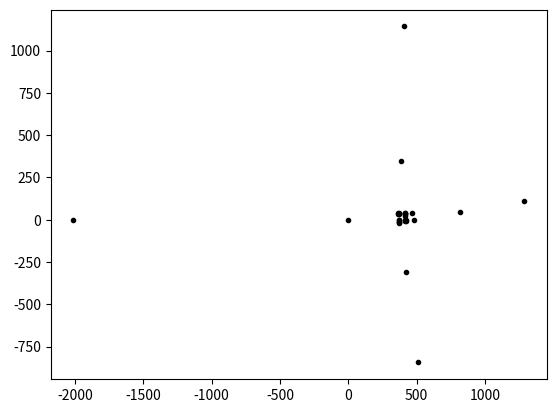

Recreate this plot in Python. (Note: this script raises an exception after producing the figure.)
import numpy as np
import matplotlib.pyplot as plt
import numpy.linalg
from copy import deepcopy
from math import sqrt,pi
from pylab import *

scale = 0.25

#quelques constantes

g =  9.81 #gravity
m = 16*scale #mass

DX = 5*scale
DY = 3.5*scale
DZ = 4.0*scale

lx = 0.5*scale
ly = 0.5*scale
lz = 0.5*scale

hauteurFenetre = 1.075*scale

## Basis change from the (X,Y,Z) system to the (G,x,y,z) system

def basisChange(X,Y,Z,G): # return coordinates in (G,x,y,z) system, G beeing written in the (X,Y,Z) system

    L = np.sqrt(G[0]**2 + G[1]**2 + G[2]**2)
    l = np.sqrt(G[0] ** 2 + G[1] ** 2)
    M = np.array([X,Y,Z])

    R = np.array([[-G[0] / L, -G[1] / L, -G[2] / L],
                  [G[1] / l, -G[0] / l, 0],
                  [-G[2] * G[0] / l / L, -G[2] * G[1] / l / L, (G[0] ** 2 + G[1] ** 2) / l / L]])

    inter = R.dot(M - G)
    
    res = np.array([inter[1],-inter[0],inter[2]])
    return res

def basisChangeLinear(X,Y,Z,G): # return coordinates in (G,x,y,z) system, G beeing written in the (X,Y,Z) system

    L = np.sqrt(G[0]**2 + G[1]**2 + G[2]**2)
    l = np.sqrt(G[0] ** 2 + G[1] ** 2)
    M = np.array([X,Y,Z])

    R = np.array([[-G[0] / L, -G[1] / L, -G[2] / L],
                  [G[1] / l, -G[0] / l, 0],
                  [-G[2] * G[0] / l / L, -G[2] * G[1] / l / L, (G[0] ** 2 + G[1] ** 2) / l / L]])
    inter = R.dot(M)
    
    res = np.array([inter[1],-inter[0],inter[2]])
    return res

### UnitVector Tensions

def unitVectorsTensions(G,P,r): # P est un tableau 8X3, contenant les 8 points
                                # Pi dans le système de coordonnées (O,X,Y,Z)
    
    u = np.zeros((8,3)) # unitVectors
    
    for i in range(8):
        pi = basisChange(P[i][0],P[i][1],P[i][2],G)
        u[i] = (pi - r[i])/np.linalg.norm(pi - r[i])
    
    return(u)



### Fonction principale

def tensionPlane(G,u,r): # u 8x3 sont les vecteurs normés directeur des tensions, r = 8x3 sont les point d'attache des cables sur le robot
    
    vecteurGravite = basisChangeLinear(0,0,-m*g,G)
    
    A = np.zeros((6,8))
    B = np.array([vecteurGravite[0],vecteurGravite[1],vecteurGravite[2],0,0,0])
    
    for i in range(8):
        A[0][i] = u[i][0]
        A[1][i] = u[i][1]
        A[2][i] = u[i][2]
        
        A[3][i] = r[i][1]*u[i][2] - r[i][2]*u[i][1]
        A[4][i] = r[i][2]*u[i][0] - r[i][0]*u[i][2]
        A[5][i] = r[i][0]*u[i][1] - r[i][1]*u[i][0]
    
    
    P = A[:6,:6] #submatrix of A
    C = A[:,6] #column 7 of A
    D = A[:,7] #column 8 of A
    
    det = np.linalg.det(P)
    
    if (abs(det)<0.00000000000001):
        print("Matrice non inversible")
        print(det)
    
    Q = np.linalg.inv(P)
    
    U = np.concatenate((Q.dot(C),[-1,0]),axis=0) #first vector of the basis of the ker
    V = np.concatenate((Q.dot(D),[0,-1]),axis=0) #second vector of the basis of the ker
    
    X = np.concatenate((Q.dot(B),[0,0]),axis=0) #particular solution of AX = B
    
    return(U,V,X)

### Tests algébriques

A = np.random.random((6,8)) #random postitions of Pi
B = np.array([-1,0,-1,0,0,0]) #modify and adapt to the mass

P = A[:6,:6] #submatrix of A
C = A[:,6] #column 7 of A
D = A[:,7] #column 8 of A

det = np.linalg.det(P)

if (abs(det)<0.000000001):
    print(det)

Q = np.linalg.inv(P)

U = np.concatenate((Q.dot(C),[-1,0]),axis=0) #first vector of the basis of the ker
V = np.concatenate((Q.dot(D),[0,-1]),axis=0) #second vector of the basis of the ker

X = np.concatenate((Q.dot(B),[0,0]),axis=0) #particular solution of AX = B

print(A.dot(U)) # AU = 0
print(A.dot(V)) # AV = 0
print(A.dot(X)) # AX = B

print(A.dot(5613*U + 1235*V + X))


### Orthogonalisation

def orthogonalisation(U,V):
    u = U/(np.linalg.norm(U))
    vv = V - (np.vdot(u,V))*u
    v = vv/(np.linalg.norm(vv))
    return(u,v)

U = np.array([2,0])
V = np.array([1,1])

print(orthogonalisation(U,V))

### Appartenance au convexe

def appartientOmega(u,v,x,alph,beta):
    t = True
    for i in range(8):
        t = t&(not(alph*u[i]+beta*v[i]+x[i]<0))
    return(t)

u = np.array([1,1,0,0,0,0,0,0])
v = np.array([0,1,0,0,0,0,0,0])
x = np.array([0,0,0,0,0,0,0,0])

print(appartientOmega(u,v,x,1,-1.1))

###

tableauInit = []
for i in range(8):
    tableauInit.append([-1,-1,-1,-1,-1,-1,-1,-1])

# tableauInit est le tableau qui va stocker des couples de float représentant un poin du plan (alpha,beta)



def intersectionsEquations(u,v,x):
    tableauIntersections = deepcopy(tableauInit)
    for i in range(8):
        for j in range(i+1,8):
            det = u[i]*v[j]-u[j]*v[i]
            if abs(det)>1e-10: #à modifier éventuellement
                alph = (v[i]*x[j]-v[j]*x[i])/det
                beta = (u[j]*x[i]-u[i]*x[j])/det
                tableauIntersections[i][j] = [alph,beta] #ça marche ça ?
    return(tableauIntersections)

def pointsExtremauxConfigurations(u,v,x,tableauIntersections):
    tableauOmega = deepcopy(tableauIntersections) #Omega est l'ensemble des points d'intersections des droites qui sont dans tous les demis plans
    for i in range(8):
        for j in range(i+1,8):
            if tableauIntersections[i][j]!=-1:
                possible = True
                alph = tableauIntersections[i][j][0]
                beta = tableauIntersections[i][j][1]
                for k in range(8):
                    if (k!=i)and(k!=j):
                        possible = possible&(alph*u[k]+beta*v[k]+x[k]>0)
                if not(possible):
                    tableauOmega[i][j] = -1
    return(tableauOmega)

def determinerDroitesLimites(tableauOmega):
    nombrePoints = [0 for i in range(8)] #représente le nombre de points de Omega sur chaque droite, compris entre 1 et 2
    droitesExtremales = []
    droitesInter = []
    for i in range(8):
        for j in range(i+1,8):
            if tableauOmega[i][j]!=-1:
                nombrePoints[i]+=1
                nombrePoints[j]+=1
    for i in range(8):
        if nombrePoints[i]==1:
            droitesExtremales.append(i)
        if nombrePoints[i]==2:
            droitesInter.append(i)
    return(droitesExtremales,droitesInter)

def estBorne(droitesExtremales):
    return(droitesExtremales==[])

def determinerVecteursExtreme(u,v,x,tableauOmega,droitesExtremales):
    vecteurs = []
    i1 = droitesExtremales[0]
    i2 = droitesExtremales[1]
    j1 = -1
    j2 = -1
    
    
    for j in range(1,8):
        if (j!=i1):
            if ((tableauOmega[i1][j]!=-1)or(tableauOmega[j][i1]!=-1)):
                j1=j
    for j in range(1,8):
        if (j!=i2):
            if ((tableauOmega[i2][j]!=-1)or(tableauOmega[j][i2]!=-1)):
                j2=j
    
    if (tableauOmega[i1][j1]==-1):
        point1=tableauOmega[j1][i1]
    else:
        point1=tableauOmega[i1][j1]
    
    if (tableauOmega[i2][j2]==-1):
        point2=tableauOmega[j2][i2]
    else:
        point2=tableauOmega[i2][j2]
    
    alph1 = point1[0] + v[i1]
    beta1 = point1[1] - u[i1]
    
    if (alph1*u[j1]+beta1*v[j1]+x[j1]>-1e-7):
        vecteurs.append([v[i1],-u[i1]])
    else:
        vecteurs.append([-v[i1],u[i1]])

    
    alph2 = point2[0] + v[i2]
    beta2 = point2[1] - u[i2]
    
    if (alph2*u[j2]+beta2*v[j2]+x[j2]>-1e-7):
        vecteurs.append([v[i2],-u[i2]])
    else:
        vecteurs.append([-v[i2],u[i2]])
    
    for k in range(2):
        print(vecteurs[k])
        norme = sqrt(vecteurs[k][0]**2+vecteurs[k][1]**2)
        vecteurs[k] = [vecteurs[k][0]/norme,vecteurs[k][1]/norme]
    return(vecteurs)

###


def estPositionPossible(u,v,x):
    tableauOmega = pointsExtremauxConfigurations(u,v,x,intersectionsEquations(u,v,x))
    for i in range(8):
        for j in range(i+1,8):
            if tableauOmega[i][j]!=-1:
                return(True)
    return(False)

def descriptionConfigurationsPossibles(u,v,x):
    tableauOmega = pointsExtremauxConfigurations(u,v,x,intersectionsEquations(u,v,x))
    droitesExtremales,droitesInter = determinerDroitesLimites(tableauOmega)
    
    if estBorne(droitesExtremales):
        vecteurs=[]
    else:
        vecteurs=determinerVecteursExtreme(u,v,x,tableauOmega,droitesExtremales)
    
    points = []
    
    for i in range(8):
        for j in range(i+1,8):
            if tableauOmega[i][j]!=-1:
                points.append([tableauOmega[i][j]])
    return(points,vecteurs)


### Projection sur le convexe

def projectionSurLePlan(u,v,x): #on suppose u et v BON du plan
    P0 = x - (np.vdot(u,x)*u +np.vdot(v,x)*v)
    return(np.array([np.dot(u,P0),np.dot(v,P0)]))

u = np.array([sqrt(0.5),0,sqrt(0.5)])
v = np.array([0,1,0])
x = np.array([0,0,-1])

#print(projectionSurLePlan(u,v,x))

def projectionSurUneDroite(x,y,a,b,c): #On projette P0 sur la droite d'équation ax+by+c=0, ce qui donne le point P1
    u = np.array([b/sqrt(a*a+b*b),-a/sqrt(a*a+b*b)])
    P0 = np.array([x,y])
    if (b==0):
        P1 = np.array([-c/a,P0[1]])
    else:
        x0 = np.array([-c/a,0])
        P1 = x0 + np.dot(u,P0-x0)*u
    return(P1)

#print(projectionSurUneDroite(0.5,0.5,-1,1,-1))


    

def projectionSurLeConvexe(u,v,x,alph0,beta0,tableauOmega,droitesInter,droitesExtremales):# on suppose omega non vide, et on se place dans le plan (alph,beta)
    P0 = projectionSurLePlan(u,v,x)
    if(appartientOmega(u,v,x,P0[0],P0[1])):
        return(np.array([alph0,beta0]))
    
    projetesPotentiels = [] #on stock les projetés orthogonaux qui sont dans le convexe Omega, sous la forme de np.array(alph,beta)
    for i in range(8): # on traite les points d'intersections
        for j in range(i+1,8):
            if tableauOmega[i][j]!=-1:
                projetesPotentiels.append(np.array([tableauOmega[i][j][0],tableauOmega[i][j][1]]))
    
    for i in droitesInter:
        projete = projectionSurUneDroite(alph0,beta0,u[i],v[i],x[i])
        if(appartientOmega(u,v,x,projete[0],projete[1])):
            projetesPotentiels.append(projete)
    
    for i in droitesExtremales:
        projete = projectionSurUneDroite(alph0,beta0,u[i],v[i],x[i])
        if(appartientOmega(u,v,x,projete[0],projete[1])):
            projetesPotentiels.append(projete)
    
    # projetePotentiels contient à présent les projetés de P0 sur les droites, ainsi que les points extrêmaux
    # on cherche à présent le point de cette liste le plus proche de P0 :
    
    def d(A,B):
        return(sqrt((A[0]-B[0])*(A[0]-B[0])+(A[1]-B[1])*(A[1]-B[1])))
    
    P1 = projetesPotentiels[0]
    min = d(P0,P1)

    for point in projetesPotentiels:
        dist = d(point,P0)
        if(dist<min):
            P1 = point
            min = dist
    
    return(P1)



### Description du convexe

def descriptionConfigurations(G,P,r):
    vectorsTensions = unitVectorsTensions(G,P,r)
    U,V,x= tensionPlane(G,vectorsTensions,r)
    u,v = orthogonalisation(U,V)
    return(descriptionConfigurationsPossibles(u,v,x),intersectionsEquations(u,v,x))



P = np.array([[0, 1, -1], [-2, 1, -1], [0, -1, -1.], [-2, -1, -1],
              [0, 1, 1], [-2, 1., 1], [0, -1, 1], [-2, -1, 1]], dtype=np.float32)

r = 0.3*np.array([[0, 1, -1], [-1, 0, -1], [1, 0, -1], [0, -1, -1],
                   [1, 0, 1], [0, 1, 1], [0, -1, 1], [-1, 0, 1]])

G = np.array([-1, 0.1, 0.2], dtype=np.float32)

(listePoints,listeVecteurs),pointsIntersections = descriptionConfigurations(G,P,r)

print(listePoints) #coordonnées dans la base (X,u,v) où (u,v) orthonormée

for ligne in pointsIntersections:
    for point in ligne:
        if (point!=-1):
            plt.plot(point[0],point[1],'.k')

for point in listePoints:
    plt.plot(point[0],point[1],'.r')

### Fonction qui permet de savoir si la configuration est possible

def estConfigPossible(G,P,r):
    vectorsTensions = unitVectorsTensions(G,P,r)
    U,V,x= tensionPlane(G,vectorsTensions,r)    
    u,v = orthogonalisation(U,V)
    return(estPositionPossible(u,v,x))

#test

P = np.array([[0, 1, -1], [-2, 1, -1], [0, -1, -1.], [-2, -1, -1],
              [0, 1, 1], [-2, 1., 1], [0, -1, 1], [-2, -1, 1]], dtype=np.float32)

r = 0.3*np.array([[0, 1, -1], [-1, 0, -1], [1, 0, -1], [0, -1, -1],
                   [1, 0, 1], [0, 1, 1], [0, -1, 1], [-1, 0, 1]])

G = np.array([-1, 0.1, 0.2], dtype=np.float32)

print(estConfigPossible(G,P,r))

### Fonction globale donnant la configuration minimsant les tensions, pourvu que la configuration soit possible :

def configOptimale(G,P,r):
    vectorsTensions = unitVectorsTensions(G,P,r)
    U,V,x= tensionPlane(G,vectorsTensions,r)
    
    u,v = orthogonalisation(U,V)
    P0 = projectionSurLePlan(u,v,x)
    
    tableauIntersections = intersectionsEquations(u,v,x)
    tableauOmega = pointsExtremauxConfigurations(u,v,x,tableauIntersections)
    droitesExtremales,droitesInter = determinerDroitesLimites(tableauOmega)
    P1 = projectionSurLeConvexe(u,v,x,P0[0],P0[1],tableauOmega,droitesInter,droitesExtremales)
    #return(P1) #renvoie alpha et beta
    
    # for i in droitesInter:
    #     extr1=-1
    #     extr2=-1
    #     for j in range(i+1,8):
    #         if(tableauOmega!=-1):
    #             if extr1==-1:
    #                 extr1 = np.array([tableauOmega[i][j][0],tableauOmega[i][j][1]])
    #             else :
    #                 extr2 = np.array([tableauOmega[i][j][0],tableauOmega[i][j][1]])
    #     plt.plot([extr1[0],extr2[0]],[extr1[1],extr2[1]],'-k')
    return(P1[0]*u+P1[1]*v+x)
    
print(configOptimale(G,P,r))


### Tests sur la possibilité d'une configuration


P =  np.array([[DX/2, -DY, -hauteurFenetre], [DX/2, 0, -hauteurFenetre], [-DX/2, 0, -hauteurFenetre], [-DX/2, -DY, -hauteurFenetre],
              [DX/2, -DY, DZ-hauteurFenetre], [DX/2, 0, DZ-hauteurFenetre], [-DX/2,0, DZ-hauteurFenetre], [-DX/2, -DY, DZ-hauteurFenetre]], dtype=np.float32)

r = 0.5*np.array([[-1, -1, 1],[1, -1, 1], [1, 1, 1], [-1, 1, 1],[-1, -1, -1], [1, -1, -1], [1, 1, -1], [-1, 1, -1]],dtype=np.float32)

G = np.array([0,-DY/2,DZ/2-hauteurFenetre], dtype=np.float32)

#plotPosition(G,P,r)

#print(estConfigPossible(G,P,r))
print(descriptionConfigurations(G,P,r))

### tests
plt.figure()
P = np.array([[0, 1, -1], [-2, 1, -1], [0, -1, -1.], [-2, -1, -1],
              [0, 1, 1], [-2, 1., 1], [0, -1, 1], [-2, -1, 1]], dtype=np.float32)

r = 0.3*np.array([[0, 1, -1], [-1, 0, -1], [1, 0, -1], [0, -1, -1],
                   [1, 0, 1], [0, 1, 1], [0, -1, 1], [-1, 0, 1]])

G = np.array([-1, 0.1, 0.2], dtype=np.float32)

def testGraphique(G,P,r):
    
    
    
    (listePoints,listeVecteurs),pointsIntersections = descriptionConfigurations(G,P,r)
    
    
    for ligne in pointsIntersections:
        for point in ligne:
            if (point!=-1):
                plt.plot(point[0],point[1],'.k')
    
    for point in listePoints:
        plt.plot(point[0],point[1],'.r')
    
    if listePoints!=[]:
        P1 = configOptimale(G,P,r)
        
        plt.plot(P1[0],P1[1],'xm')
        
        plt.plot(0,0,'.m')
        
        theta = np.linspace(0, 2*pi, 4000)
        
        r = sqrt(P1[0]*P1[0]+P1[1]*P1[1])
        x = r*cos(theta)
        y = r*sin(theta)
        plt.plot(x, y)
    
testGraphique(G,P,r)


print(estConfigPossible(G,P,r))



### Couverture des positions statiques

#en mètres

DX = 5
DY = 3.5
DZ = 4.0

hauteurFenetre = 1.075

P =  np.array([[DX/2, -DY, -hauteurFenetre], [DX/2, 0, -hauteurFenetre], [-DX/2, 0, -hauteurFenetre], [-DX/2, -DY, -hauteurFenetre],
              [DX/2, -DY, DZ-hauteurFenetre], [DX/2, 0, DZ-hauteurFenetre], [-DX/2,0, DZ-hauteurFenetre], [-DX/2, -DY, DZ-hauteurFenetre]], dtype=np.float32)
#les points d'accroche à la structure sont dans les coins du parallépipède

def ensemblePointsTests(xmin,xmax,ymin,ymax,zmin,zmax,nombrePoints): #on aura en sortie nombrePoints^3 points de test
    l = []
    nombrePoints-=1
    x,y,z=xmin,ymin,zmin
    pasX = (xmax-xmin)/nombrePoints
    pasY = (ymax-ymin)/nombrePoints
    pasZ = (zmax-zmin)/nombrePoints
    for i in range(nombrePoints+1):
        for j in range(nombrePoints+1):
            for k in range(nombrePoints+1):
                l.append(np.array([x,y,z]))
                z+=pasZ
            z=zmin
            y+=pasY
        y=ymin
        x+=pasX
    return(l)


def positionsPossibles(listePointsG,P,r): #renvoie un tableau [nombrePoints^2 [position,tensionOptimale]],tensionMax
    positionsPossibles = [-1 for G in listePointsG]
    i=0
    tensionMax = -1
    for G in listePointsG:
        if(estConfigPossible(G,P,r)):
            X = configOptimale(G,P,r)
            positionsPossibles[i] = [G,max(X)]
            if (max(X)>tensionMax):
                tensionMax = max(X)
        #print(positionsPossibles)
        i+=1
    return(positionsPossibles,tensionMax)

r = 0.5*np.array([[-1, -1, 1],[1, -1, 1], [1, 1, 1], [-1, 1, 1],[-1, -1, -1], [1, -1, -1], [1, 1, -1], [-1, 1, -1]],dtype=np.float32)

#print (ensemblePointsTests(-1.5,1.5,-2,0,-0.5,2,4)[2][0], ensemblePointsTests(-1.5,1.5,-2,0,-0.5,2,3)[2][1], ensemblePointsTests(-1.5,1.5,-2,0,-0.5,2,3)[2][2]) 
print(positionsPossibles (ensemblePointsTests(-1.5,1.5,-2,0,-0.5,2,4), P,r))

def proportionTrue (xmin,xmax,ymin,ymax,zmin,zmax,nombrePoints, P,r):
    A = positionsPossibles(ensemblePointsTests(xmin,xmax,ymin,ymax,zmin,zmax,nombrePoints), P,r)[0]
    N = len(A)
    nombreTrue = 0
    for bool in A:
        if bool:
            nombreTrue+=1
    return(nombreTrue / N)


print(positionsPossibles(ensemblePointsTests(-DX/10,DX/10,-DY/2-DY/10,-DY/2+DY/10,DZ/2-hauteurFenetre/10,DZ/2+hauteurFenetre/10,4), P,r))
print(proportionTrue(-DX/2,DX/2,-DY,0,-hauteurFenetre,DZ-hauteurFenetre,6,P,r))

### Limiter la tension des cables

P =  np.array([[DX/2, -DY, -hauteurFenetre], [DX/2, 0, -hauteurFenetre], [-DX/2, 0, -hauteurFenetre], [-DX/2, -DY, -hauteurFenetre],
              [DX/2, -DY, DZ-hauteurFenetre], [DX/2, 0, DZ-hauteurFenetre], [-DX/2,0, DZ-hauteurFenetre], [-DX/2, -DY, DZ-hauteurFenetre]], dtype=np.float32)

r = 0.5*np.array([[-lx, -ly, -lz], [-lx, ly, -lz], [lx, ly, -lz], [lx, -ly, -lz],[-lx, -ly, lz],[-lx, ly, lz], [lx, ly, lz], [lx, -ly, lz]],dtype=np.float32)

def positionTensionLimitées(posPossibles,tensionLim):
    positions = [] #pour stocker les positions restantes
    for pos in posPossibles[0]:
        if (pos!=-1):
            if pos[1]<tensionLim:
                positions.append(pos[0])
    return(positions)


l = positionsPossibles(ensemblePointsTests(-DX/2,DX/2,-DY,0,-hauteurFenetre,DZ-hauteurFenetre,10), P,r)
positionsLimitees = positionTensionLimitées(l,100)






fig = plt.figure()
ax = fig.add_subplot(111, projection='3d')
ax.set_xlim3d(-4, 4)
ax.set_ylim3d(-4, 4)
ax.set_zlim3d(-4, 4)
print_3d(P, ax)
# for point in l[0]:
#     if point!=-1:
#         ax.scatter3D(point[0][0],point[0][1],point[0][2],c='b')
for point in positionsLimitees:
    ax.scatter3D(point[0],point[1],point[2],c='c')
plt.show()

### Points d'accroches croisés selon x : 0<->3, 2<->1, 4<->7, 6<->5

P =  np.array([[DX/2, -DY, -hauteurFenetre], [DX/2, 0, -hauteurFenetre], [-DX/2, 0, -hauteurFenetre], [-DX/2, -DY, -hauteurFenetre],
              [DX/2, -DY, DZ-hauteurFenetre], [DX/2, 0, DZ-hauteurFenetre], [-DX/2,0, DZ-hauteurFenetre], [-DX/2, -DY, DZ-hauteurFenetre]], dtype=np.float32)

r = 0.5*np.array([[-lx, -ly, -lz], [-lx, ly, -lz], [lx, ly, -lz], [lx, -ly, -lz],[-lx, -ly, lz],[-lx, ly, lz], [lx, ly, lz], [lx, -ly, lz]],dtype=np.float32)

e = 0

printPointsAtteignables(ensemblePointsTests(-DX/2+e,DX/2-e,-DY+e,0-e,-hauteurFenetre+e,DZ-hauteurFenetre-e,10), P,r)
print(positionsPossibles(ensemblePointsTests(-DX/2+e,DX/2-e,-DY+e,0-e,-hauteurFenetre+e,DZ-hauteurFenetre-e,10), P,r)[1])

### Représentation 3D des points atteignables

P =  np.array([[DX/2, -DY, -hauteurFenetre], [DX/2, 0, -hauteurFenetre], [-DX/2, 0, -hauteurFenetre], [-DX/2, -DY, -hauteurFenetre],
              [DX/2, -DY, DZ-hauteurFenetre], [DX/2, 0, DZ-hauteurFenetre], [-DX/2,0, DZ-hauteurFenetre], [-DX/2, -DY, DZ-hauteurFenetre]], dtype=np.float32)

r = 0.5*np.array([[-1, -1, -1], [1, -1, -1], [1, 1, -1], [-1, 1, -1],[-1, -1, 1],[1, -1, 1], [1, 1, 1], [-1, 1, 1]],dtype=np.float32)
r = 0.5*np.array([[-1, 1, 1], [1, -1, -1], [1, 1, -1], [-1, -1, 1],[-1, 1, -1],[1, 1, -1], [1, -1, -1], [-1, -1, -1]],dtype=np.float32)

def printPointsAtteignables(listePointsG,P,r):
    fig = plt.figure()
    ax = fig.add_subplot(111, projection='3d')
    ax.set_xlim3d(-4, 4)
    ax.set_ylim3d(-4, 4)
    ax.set_zlim3d(-4, 4)
    positionsPossibles = [False for G in listePointsG]
    i=0
    tensionMax = -1
    for G in listePointsG:
        if(estConfigPossible(G,P,r)):
            ax.scatter(G[0],G[1],G[2],c='g')
        # else:
        #     ax.scatter(G[0],G[1],G[2],c='r')
        #print(positionsPossibles)
        i+=1
    print_3d(P, ax)
    plt.show()

printPointsAtteignables(ensemblePointsTests(-DX/2,DX/2,-DY,0,-hauteurFenetre,DZ-hauteurFenetre,10), P,r)
    

### Recherche des points d'accroches optimaux

P =  np.array([[DX/2, -DY, -hauteurFenetre], [DX/2, 0, -hauteurFenetre], [-DX/2, 0, -hauteurFenetre], [-DX/2, -DY, -hauteurFenetre],
              [DX/2, -DY, DZ-hauteurFenetre], [DX/2, 0, DZ-hauteurFenetre], [-DX/2,0, DZ-hauteurFenetre], [-DX/2, -DY, DZ-hauteurFenetre]], dtype=np.float32)

def ensembleConfigTest(xmin,xmax,ymin,ymax,zmin,zmax,nombrePoints): #on veut tester plein de configurations d'accroche
    l = []
    nombrePoints-=1
    x,y,z=xmin,ymin,zmin
    pasX = (xmax-xmin)/nombrePoints
    pasY = (ymax-ymin)/nombrePoints
    pasZ = (zmax-zmin)/nombrePoints
    for i in range(nombrePoints+1):
        for j in range(nombrePoints+1):
            for k in range(nombrePoints+1):
                l.append(np.array([x,y,z]))
                z+=pasZ
            z=zmin
            y+=pasY
        y=ymin
        x+=pasX
    return(l)
